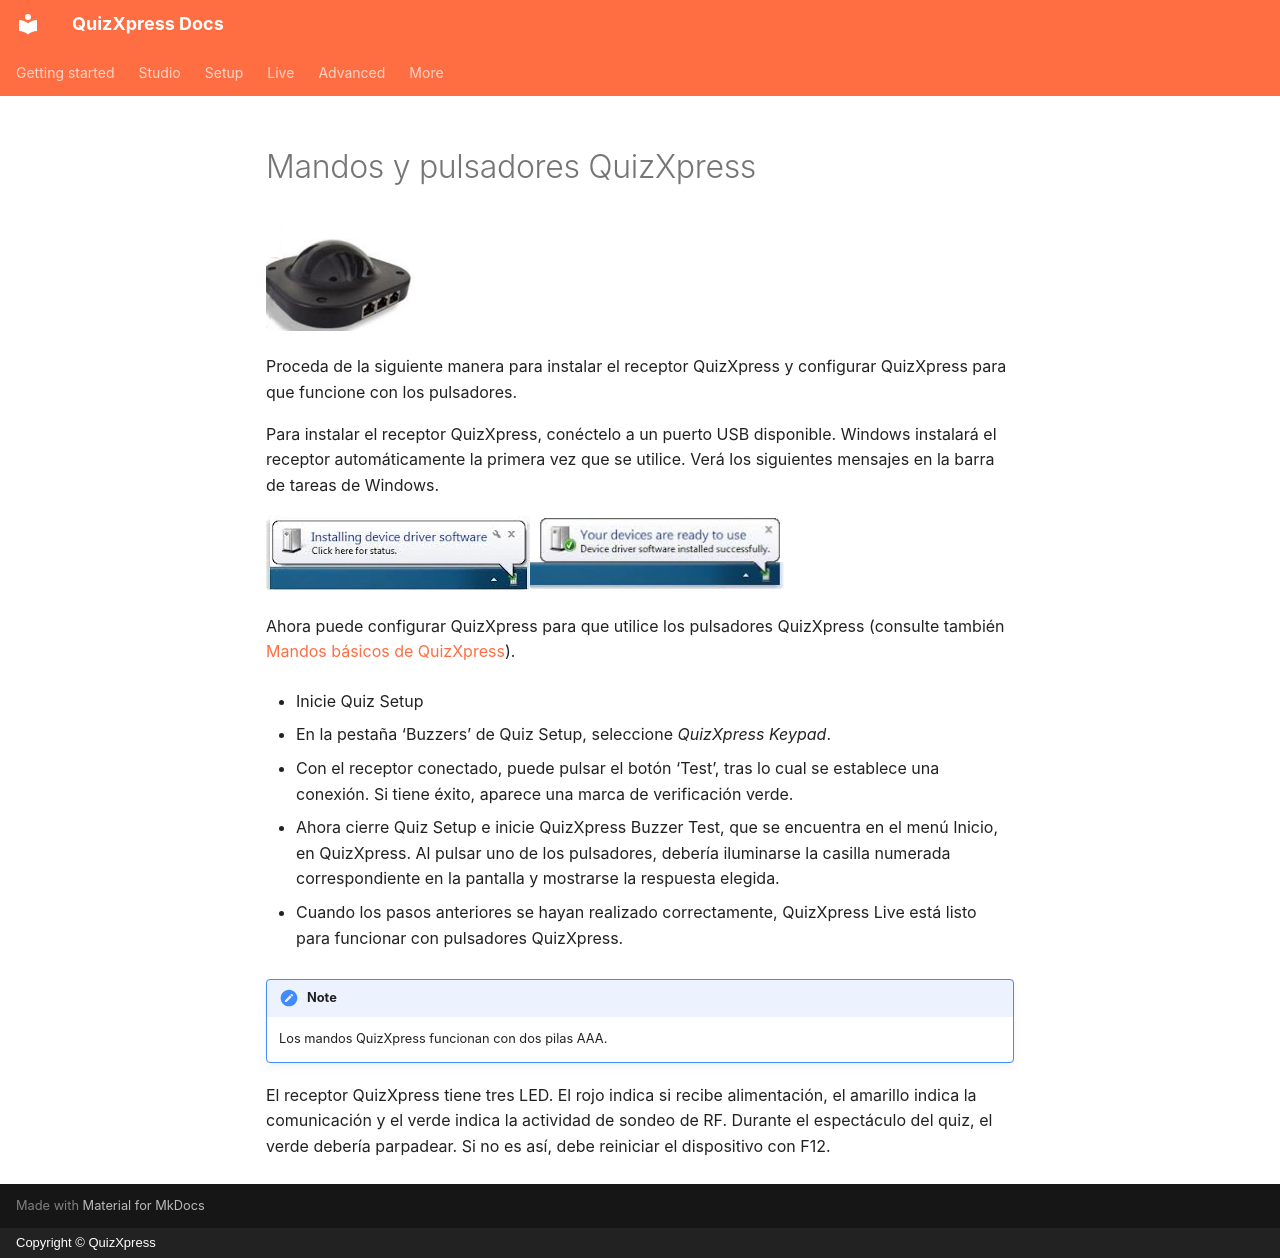

repository: gameshowcrew/quizxpress-docs · page: hardware-installation/quizxpress-keypads-and-buzzers.es/index.html · generator: mkdocs · copyright: Copyright © QuizXpress

# Mandos y pulsadores QuizXpress

![](../assets/images/image482.webp){ width="148" loading=lazy }

Proceda de la siguiente manera para instalar el receptor QuizXpress y configurar QuizXpress para que funcione con los pulsadores.

Para instalar el receptor QuizXpress, conéctelo a un puerto USB disponible. Windows instalará el receptor automáticamente la primera vez que se utilice. Verá los siguientes mensajes en la barra de tareas de Windows.

![](../assets/images/image483.webp){ width="264" loading=lazy }![](../assets/images/image484.webp){ width="261" loading=lazy }

Ahora puede configurar QuizXpress para que utilice los pulsadores QuizXpress (consulte también [Mandos básicos de QuizXpress](../setup/configuring-your-hardware-the-buzzers-tab-page.md#mandos-basicos-de-quizxpress)).

- Inicie Quiz Setup

- En la pestaña ‘Buzzers’ de Quiz Setup, seleccione *QuizXpress Keypad*.

- Con el receptor conectado, puede pulsar el botón ‘Test’, tras lo cual se establece una conexión. Si tiene éxito, aparece una marca de verificación verde.

- Ahora cierre Quiz Setup e inicie QuizXpress Buzzer Test, que se encuentra en el menú Inicio, en QuizXpress. Al pulsar uno de los pulsadores, debería iluminarse la casilla numerada correspondiente en la pantalla y mostrarse la respuesta elegida.

- Cuando los pasos anteriores se hayan realizado correctamente, QuizXpress Live está listo para funcionar con pulsadores QuizXpress.

!!! note

    Los mandos QuizXpress funcionan con dos pilas AAA.

El receptor QuizXpress tiene tres LED. El rojo indica si recibe alimentación, el amarillo indica la comunicación y el verde indica la actividad de sondeo de RF. Durante el espectáculo del quiz, el verde debería parpadear. Si no es así, debe reiniciar el dispositivo con F12.
